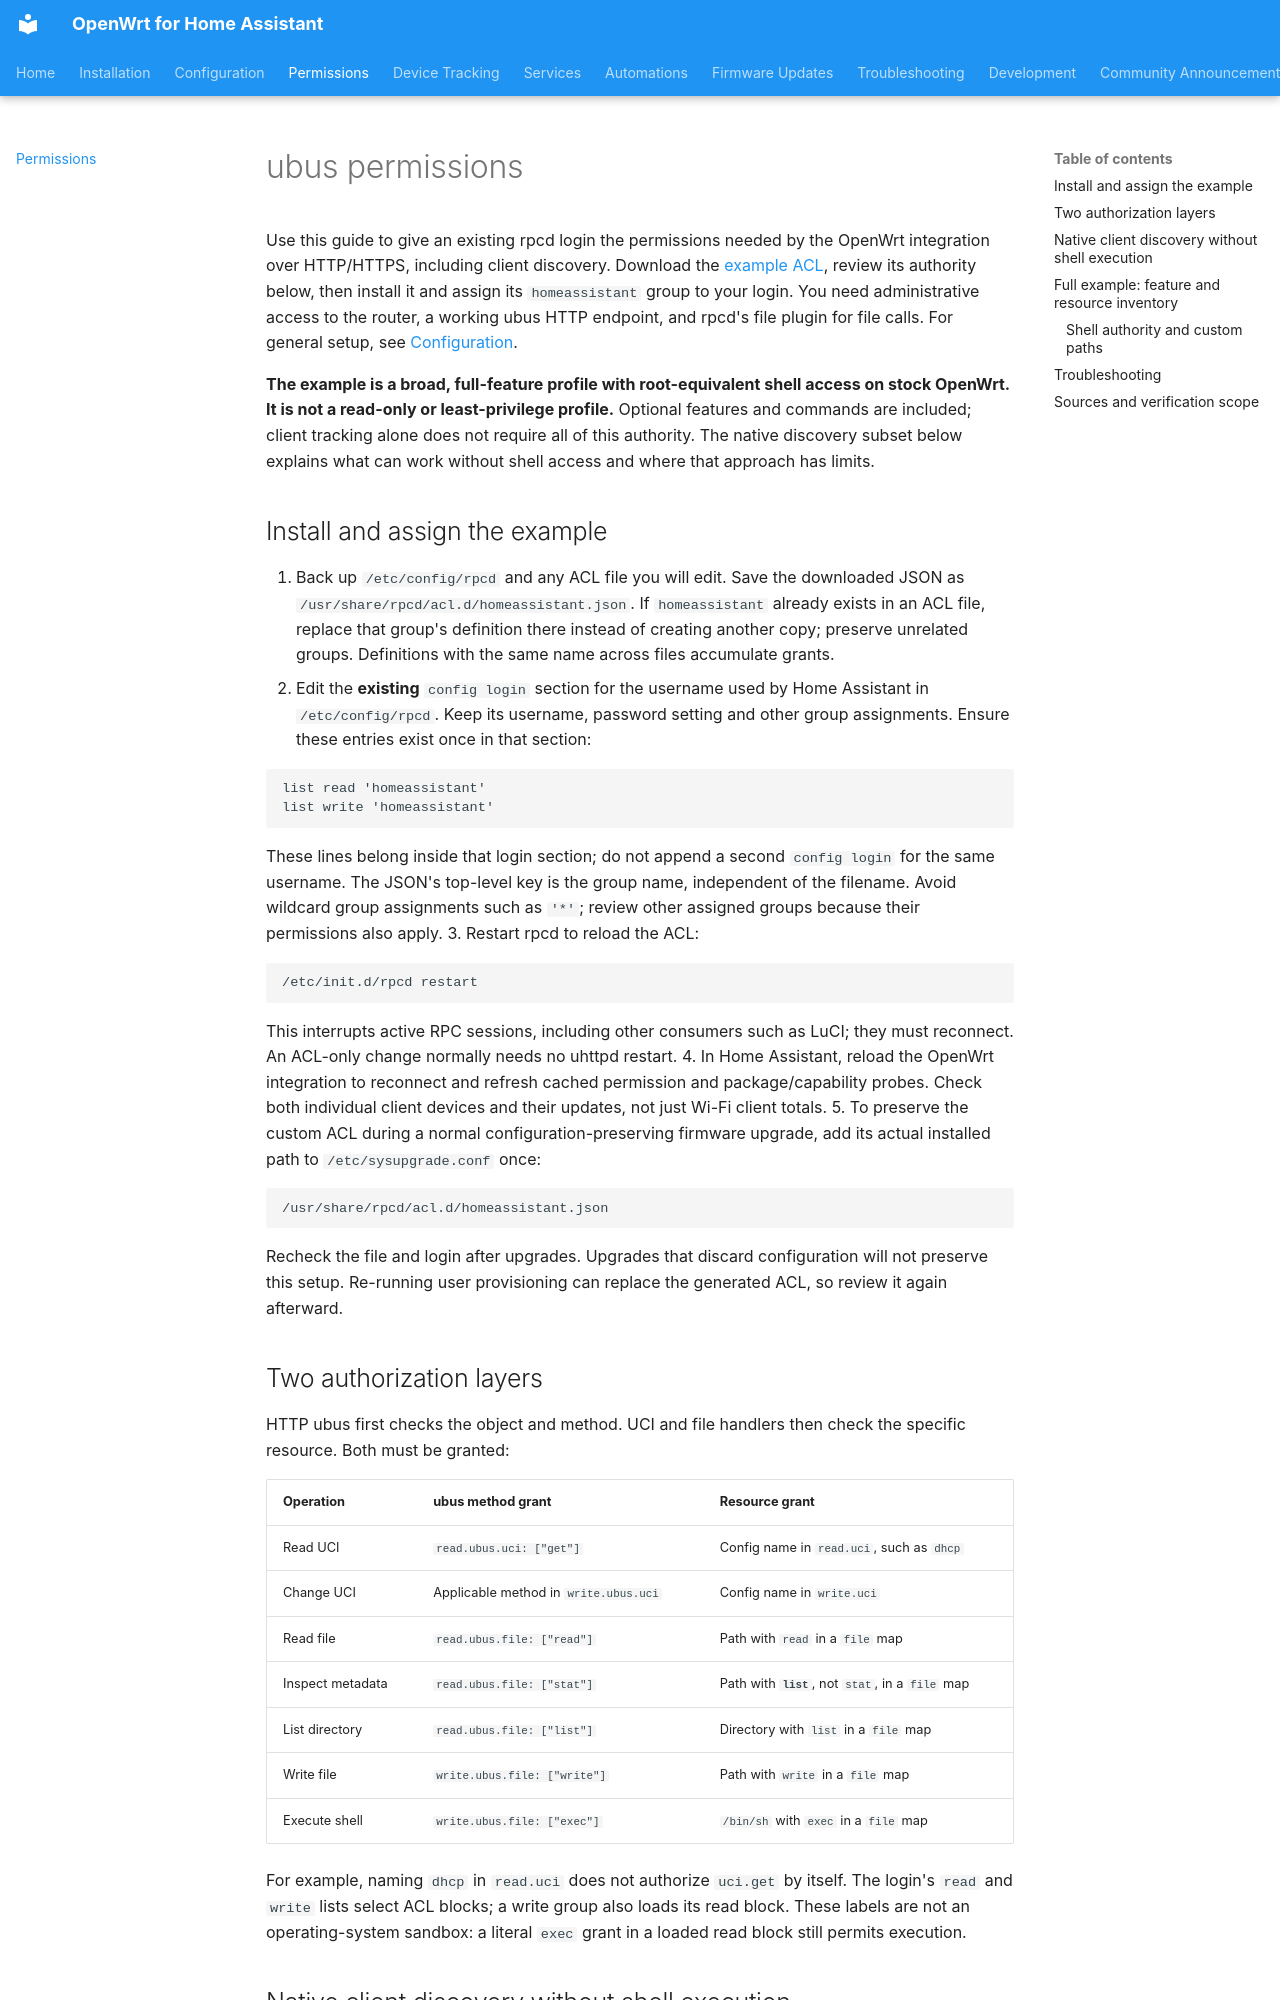

repository: FaserF/ha-openwrt · page: permissions/index.html · generator: mkdocs

# ubus permissions

Use this guide to give an existing rpcd login the permissions needed by the
OpenWrt integration over HTTP/HTTPS, including client discovery. Download the
[example ACL](examples/ubus-acl.json), review its authority below, then install it
and assign its `homeassistant` group to your login. You need administrative access
to the router, a working ubus HTTP endpoint, and rpcd's file plugin for file calls.
For general setup, see [Configuration](configuration.md).

**The example is a broad, full-feature profile with root-equivalent shell access
on stock OpenWrt. It is not a read-only or least-privilege profile.** Optional
features and commands are included; client tracking alone does not require all
of this authority. The native discovery subset below explains what can work
without shell access and where that approach has limits.

## Install and assign the example

1. Back up `/etc/config/rpcd` and any ACL file you will edit. Save the downloaded
   JSON as `/usr/share/rpcd/acl.d/homeassistant.json`. If `homeassistant` already
   exists in an ACL file, replace that group's definition there instead of
   creating another copy; preserve unrelated groups. Definitions with the same
   name across files accumulate grants.
2. Edit the **existing** `config login` section for the username used by Home
   Assistant in `/etc/config/rpcd`. Keep its username, password setting and other
   group assignments. Ensure these entries exist once in that section:

   ```text
   list read 'homeassistant'
   list write 'homeassistant'
   ```

   These lines belong inside that login section; do not append a second
   `config login` for the same username. The JSON's top-level key is the group
   name, independent of the filename. Avoid wildcard group assignments such as
   `'*'`; review other assigned groups because their permissions also apply.
3. Restart rpcd to reload the ACL:

   ```sh
   /etc/init.d/rpcd restart
   ```

   This interrupts active RPC sessions, including other consumers such as LuCI;
   they must reconnect. An ACL-only change normally needs no uhttpd restart.
4. In Home Assistant, reload the OpenWrt integration to reconnect and refresh
   cached permission and package/capability probes. Check both individual client
   devices and their updates, not just Wi-Fi client totals.
5. To preserve the custom ACL during a normal configuration-preserving firmware
   upgrade, add its actual installed path to `/etc/sysupgrade.conf` once:

   ```text
   /usr/share/rpcd/acl.d/homeassistant.json
   ```

   Recheck the file and login after upgrades. Upgrades that discard configuration
   will not preserve this setup. Re-running user provisioning can replace the
   generated ACL, so review it again afterward.

## Two authorization layers

HTTP ubus first checks the object and method. UCI and file handlers then check
the specific resource. Both must be granted:

| Operation | ubus method grant | Resource grant |
| --- | --- | --- |
| Read UCI | `read.ubus.uci: ["get"]` | Config name in `read.uci`, such as `dhcp` |
| Change UCI | Applicable method in `write.ubus.uci` | Config name in `write.uci` |
| Read file | `read.ubus.file: ["read"]` | Path with `read` in a `file` map |
| Inspect metadata | `read.ubus.file: ["stat"]` | Path with **`list`**, not `stat`, in a `file` map |
| List directory | `read.ubus.file: ["list"]` | Directory with `list` in a `file` map |
| Write file | `write.ubus.file: ["write"]` | Path with `write` in a `file` map |
| Execute shell | `write.ubus.file: ["exec"]` | `/bin/sh` with `exec` in a `file` map |

For example, naming `dhcp` in `read.uci` does not authorize `uci.get` by itself.
The login's `read` and `write` lists select ACL blocks; a write group also loads
its read block. These labels are not an operating-system sandbox: a literal
`exec` grant in a loaded read block still permits execution.
